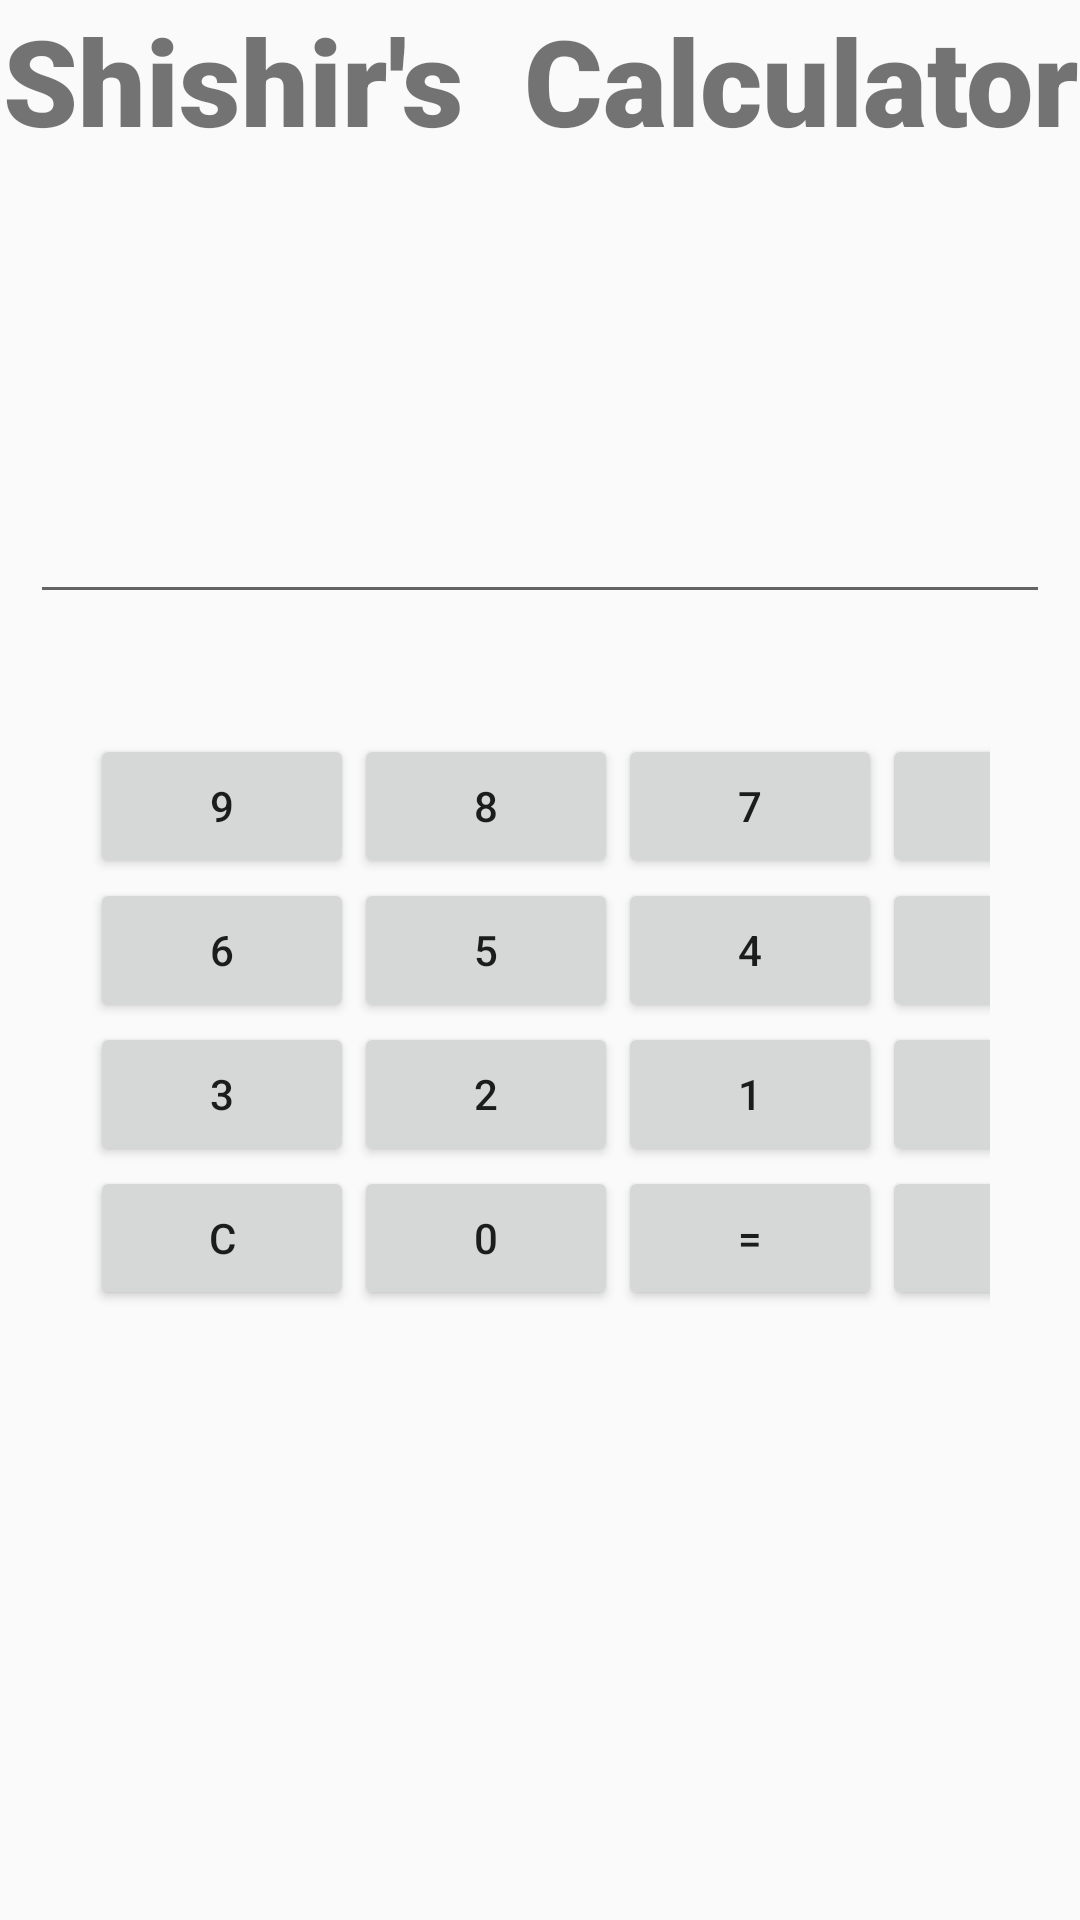

Layout XML and referenced resources for this Android screen:
<!-- AndroidManifest.xml: application theme AppTheme -->
<!-- res/layout/activity_calculator.xml -->
<?xml version="1.0" encoding="utf-8"?>
<LinearLayout

    xmlns:android="http://schemas.android.com/apk/res/android"
    android:layout_width="match_parent"
    android:layout_height="wrap_content"
    android:orientation="vertical">

    <TextView
        android:layout_width="match_parent"
        android:layout_height="wrap_content"
        android:text="Shishir's  Calculator"
        android:textSize="40dp"
        android:fontFamily="sans-serif-black"
        android:textAlignment="center"
        android:layout_marginBottom="100dp"/>

    <EditText
        android:id="@+id/editText"
        android:layout_width="match_parent"
        android:layout_height="wrap_content"

        android:layout_margin="10dp"/>

    <GridLayout
        android:layout_width="match_parent"
        android:layout_height="match_parent"
        android:rowCount="4"
        android:columnCount="4"
        android:layout_margin="30dp"
        android:orientation="horizontal">
        <Button
            android:id="@+id/btn9"
            android:layout_width="wrap_content"
            android:layout_height="wrap_content"
            android:layout_weight="2"
            android:layout_row="0"
            android:layout_column="0"

            android:text="9"/>
        <Button
            android:id="@+id/btn8"
            android:layout_width="wrap_content"
            android:layout_height="wrap_content"
            android:layout_row="0"
            android:layout_column="1"
            android:layout_weight="2"
            android:text="8"/>
        <Button
            android:id="@+id/btn7"
            android:layout_width="wrap_content"
            android:layout_height="wrap_content"
            android:layout_row="0"
            android:layout_column="2"
            android:layout_weight="2"
            android:text="7"/>
        <Button
            android:id="@+id/sum"
            android:layout_width="wrap_content"
            android:layout_height="wrap_content"
            android:layout_row="0"
            android:layout_column="3"
            android:layout_weight="2"
            android:text="+"/>

        <Button
            android:id="@+id/btn6"
            android:layout_width="wrap_content"
            android:layout_height="wrap_content"
            android:layout_row="1"
            android:layout_column="0"


            android:layout_weight="2"
            android:text="6"/>

        <Button
            android:id="@+id/btn5"
            android:layout_width="wrap_content"
            android:layout_height="wrap_content"
            android:layout_row="1"
            android:layout_column="1"
            android:layout_weight="2"
            android:text="5"/>

        <Button
            android:id="@+id/btn4"
            android:layout_width="wrap_content"
            android:layout_height="wrap_content"
            android:layout_row="1"
            android:layout_column="2"
            android:layout_weight="2"
            android:text="4"/>

        <Button
            android:id="@+id/sub"
            android:layout_width="wrap_content"
            android:layout_height="wrap_content"
            android:layout_row="1"
            android:layout_column="3"
            android:layout_weight="2"
            android:text="-"/>

        <Button
            android:id="@+id/btn3"
            android:layout_width="wrap_content"
            android:layout_height="wrap_content"
            android:layout_row="2"
            android:layout_column="0"
            android:layout_weight="2"
            android:text="3"/>

        <Button
            android:id="@+id/btn2"
            android:layout_width="wrap_content"
            android:layout_height="wrap_content"
            android:layout_row="2"
            android:layout_column="1"
            android:layout_weight="2"
            android:text="2"/>

        <Button
            android:id="@+id/btn1"
            android:layout_width="wrap_content"
            android:layout_height="wrap_content"
            android:layout_row="2"
            android:layout_column="2"
            android:layout_weight="2"
            android:text="1"/>

        <Button
            android:id="@+id/mul"
            android:layout_width="wrap_content"
            android:layout_height="wrap_content"
            android:layout_row="2"
            android:layout_column="3"
            android:layout_weight="2"
            android:text="*"/>

        <Button
            android:id="@+id/clear"
            android:layout_width="wrap_content"
            android:layout_height="wrap_content"
            android:layout_row="3"
            android:layout_column="0"
            android:layout_weight="2"
            android:text="C"/>

        <Button
            android:id="@+id/zero"
            android:layout_width="wrap_content"
            android:layout_height="wrap_content"
            android:layout_row="3"
            android:layout_column="1"
            android:layout_weight="2"
            android:text="0"/>

        <Button
            android:id="@+id/equals"
            android:layout_width="wrap_content"
            android:layout_height="wrap_content"
            android:layout_row="3"
            android:layout_column="2"
            android:layout_weight="2"
            android:text="="/>

        <Button
            android:id="@+id/div"
            android:layout_width="wrap_content"
            android:layout_height="wrap_content"
            android:layout_row="3"
            android:layout_column="3"
            android:layout_weight="2"
            android:text="/"/>
    </GridLayout>
</LinearLayout>
<!-- resources referenced by this layout -->
<resources>
  <style name="AppTheme" parent="Theme.AppCompat.Light.DarkActionBar">
          
          <item name="colorPrimary">@color/colorPrimary</item>
          <item name="colorPrimaryDark">@color/colorPrimaryDark</item>
          <item name="colorAccent">@color/colorAccent</item>
      </style>
  <!-- not gathered from this repository: default colours our renderer supplied (Android Studio template values) -->
  <color name="colorPrimary">#FF6200EE</color>
  <color name="colorPrimaryDark">#FF3700B3</color>
  <color name="colorAccent">#FF03DAC5</color>
</resources>
